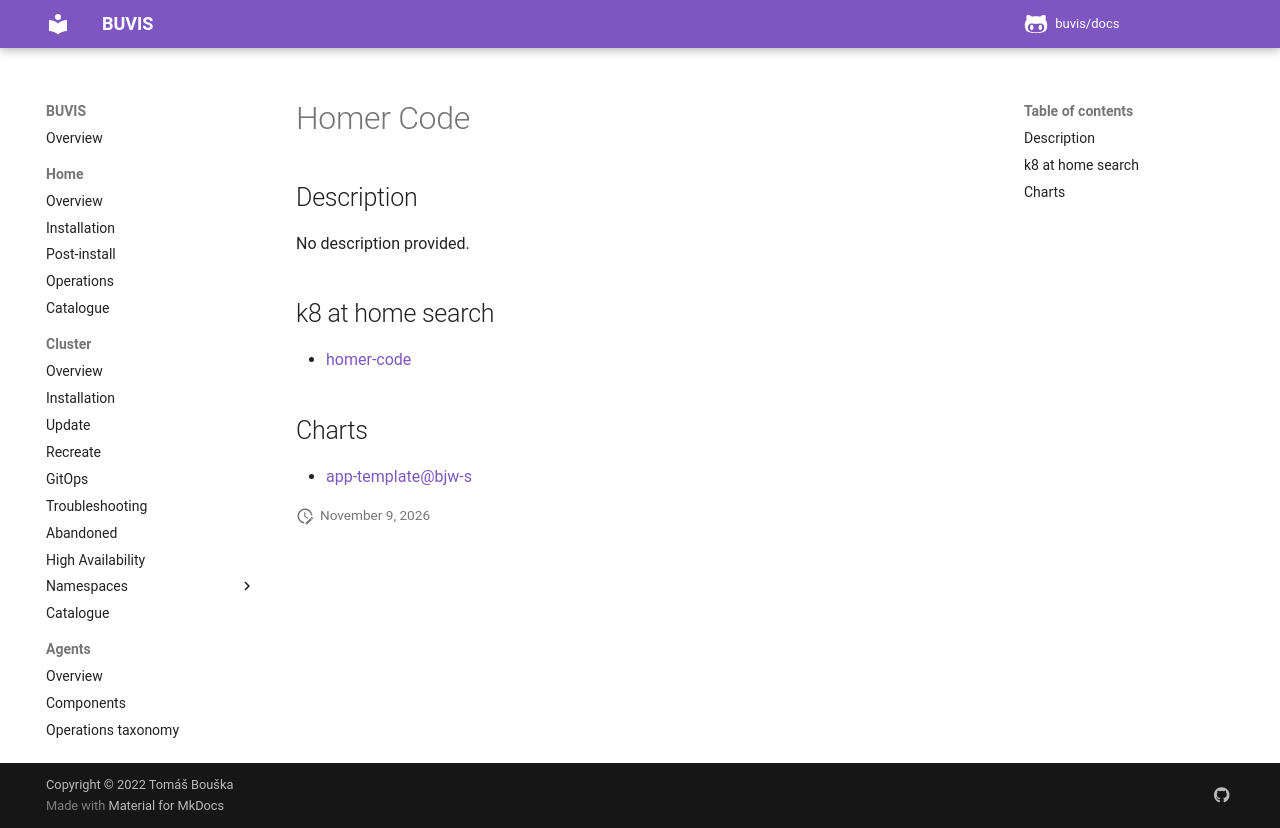

repository: buvis/docs · page: cluster/catalogue/homer-code/index.html · generator: mkdocs

# Homer Code

## Description

No description provided.

## k8 at home search

- [homer-code](https://nanne.dev/k8s-at-home-search/#/homer-code)

## Charts

- [app-template@bjw-s](https://bjw-s.github.io/helm-charts/)
